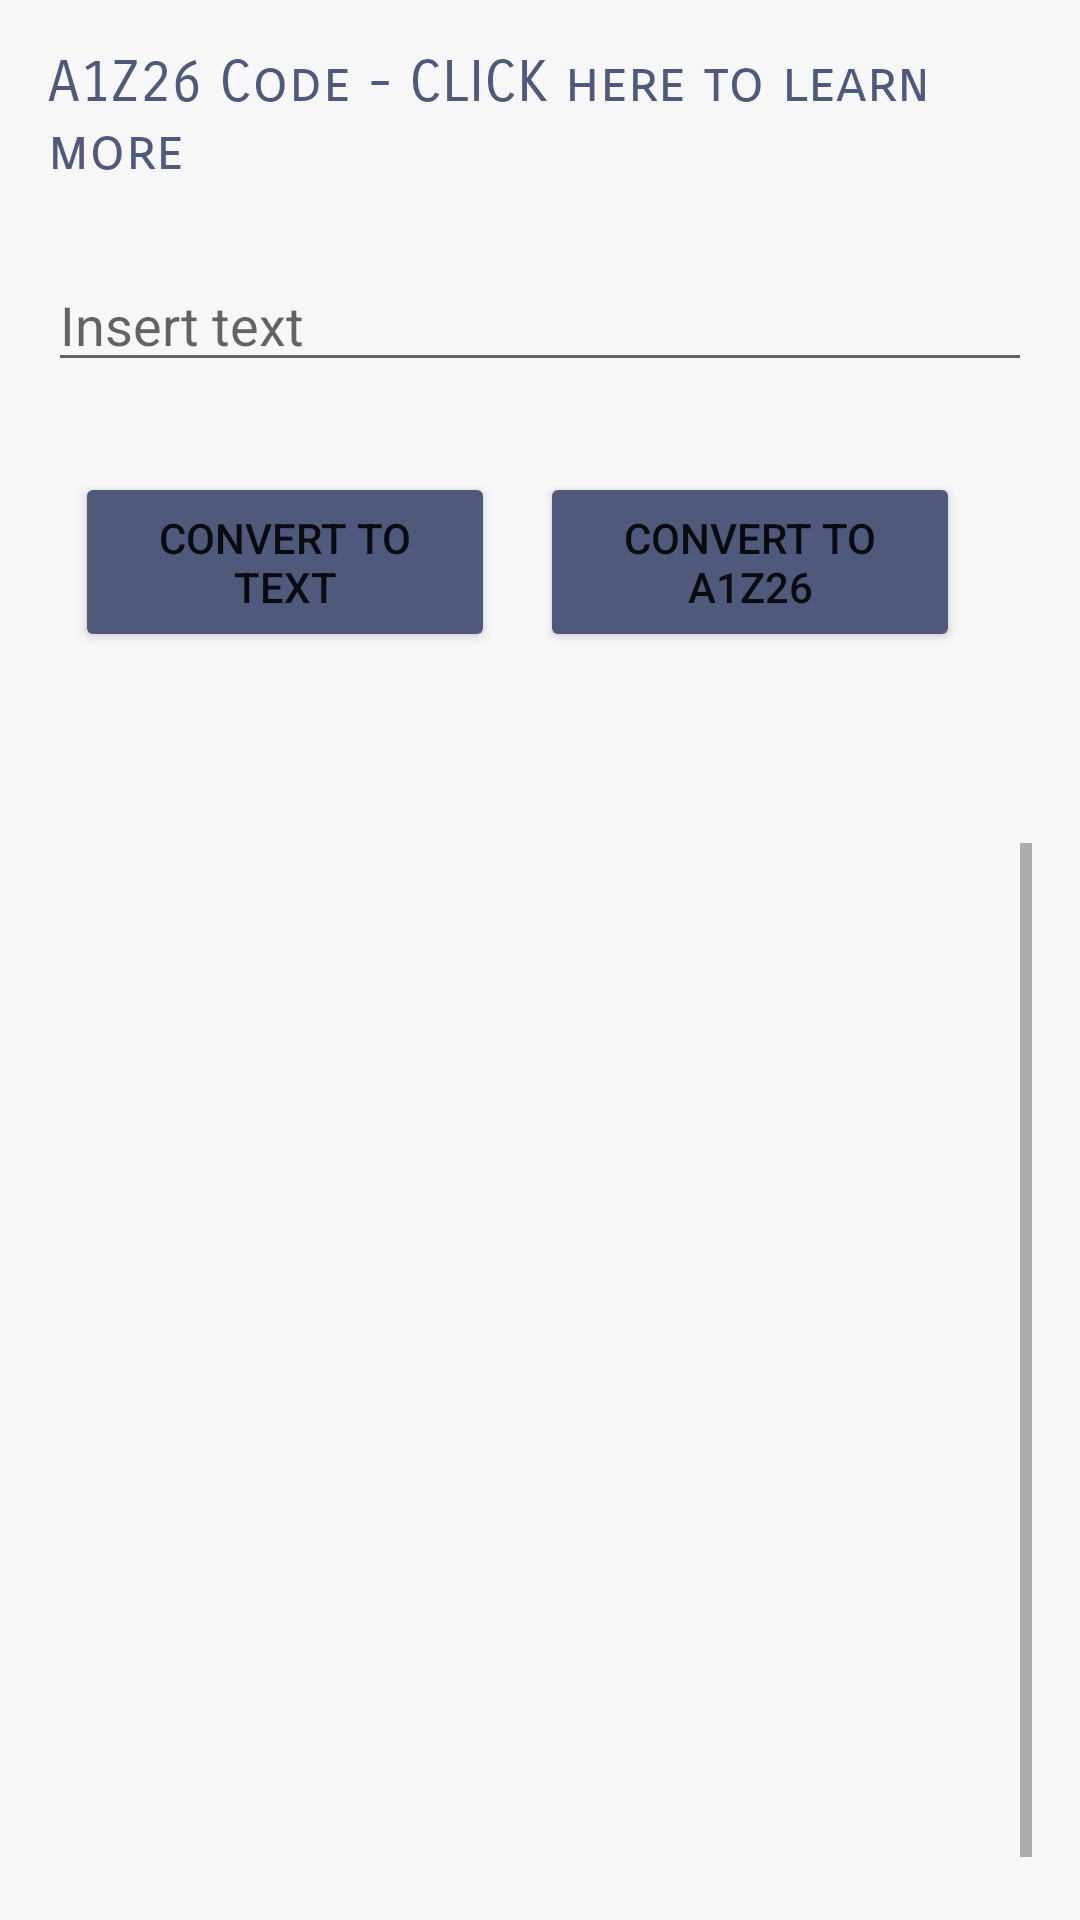

This screen was rendered from an Android layout file. Write that file and the resources it references.
<!-- AndroidManifest.xml: application theme Theme.CodesTranslator -->
<!-- res/layout/activity_a1_z26.xml -->
<?xml version="1.0" encoding="utf-8"?>

<RelativeLayout xmlns:android="http://schemas.android.com/apk/res/android"
    xmlns:app="http://schemas.android.com/apk/res-auto"
    xmlns:tools="http://schemas.android.com/tools"
    android:id="@+id/activity_main"
    android:layout_width="match_parent"
    android:layout_height="match_parent"
    android:paddingBottom="16dp"
    android:paddingLeft="16dp"
    android:paddingRight="16dp"
    android:paddingTop="16dp"
    android:background="@color/grayscale"
    tools:context="com.example.codestranslator.MainActivity">
    <TextView
        android:id="@+id/A1Z26dyk"
        android:layout_width="wrap_content"
        android:layout_height="wrap_content"
        android:textSize="19dp"
        android:fontFamily="sans-serif-smallcaps"
        android:text="A1Z26 Code - CLICK here to learn more"
        android:textColor="@color/gray"/>
    <EditText
        android:id="@+id/txt6"
        android:layout_width="match_parent"
        android:layout_height="wrap_content"
        android:layout_marginTop="70dp"
        android:layout_centerHorizontal="true"
        android:hint="Insert text"
        android:autofillHints="" />
    <LinearLayout
        android:id="@+id/ctrls6"
        android:layout_width="wrap_content"
        android:layout_height="wrap_content"
        android:layout_centerHorizontal="true"
        android:layout_below="@id/txt6"
        android:layout_marginTop="30dp"
        android:orientation="horizontal">

        <Button
            android:id="@+id/toAlphaBtn6"
            style="@style/Widget.AppCompat.Button"
            android:layout_width="140dp"
            android:layout_height="60dp"
            android:layout_marginRight="15dp"
            android:text="Convert To Text"
            app:backgroundTint="@color/gray" />

        <Button
            android:id="@+id/toA1Z26Btn"
            style="@style/Widget.AppCompat.Button"
            android:layout_width="140dp"
            android:layout_height="60dp"
            android:layout_marginRight="15dp"
            android:text="Convert To A1Z26"
            app:backgroundTint="@color/gray" />
    </LinearLayout>

    <ScrollView
        android:layout_width="378dp"
        android:layout_height="match_parent"
        android:layout_marginTop="265dp"
        android:fillViewport="true">

        <TextView
            android:id="@+id/result6"
            android:layout_width="wrap_content"
            android:layout_height="wrap_content"
            android:layout_below="@id/ctrls6"
            android:layout_centerHorizontal="true"
            android:layout_marginTop="5dp"
            android:layout_marginLeft="5dp"
            android:layout_marginStart="5dp"
            android:textColor="@color/dimgray"
            android:textSize="22sp" />
    </ScrollView>




</RelativeLayout>
<!-- resources referenced by this layout -->
<resources>
  <color name="dimgray">#696969</color>
  <color name="gray">#4e597b</color>
  <color name="grayscale">#f7f7f7</color>
  <style name="Theme.CodesTranslator" parent="Theme.MaterialComponents.DayNight.DarkActionBar">
          
          <item name="colorPrimary">@color/gray</item>
          <item name="colorPrimaryVariant">@color/gray</item>
          <item name="colorOnPrimary">@color/white</item>
          
          <item name="colorSecondary">@color/teal_200</item>
          <item name="colorSecondaryVariant">@color/teal_700</item>
          <item name="colorOnSecondary">@color/black</item>
          
          <item name="android:statusBarColor" tools:targetApi="l">?attr/colorPrimaryVariant</item>
          
      </style>
  <color name="white">#FFFFFFFF</color>
  <color name="teal_200">#FF03DAC5</color>
  <color name="teal_700">#FF018786</color>
  <color name="black">#FF000000</color>
</resources>
